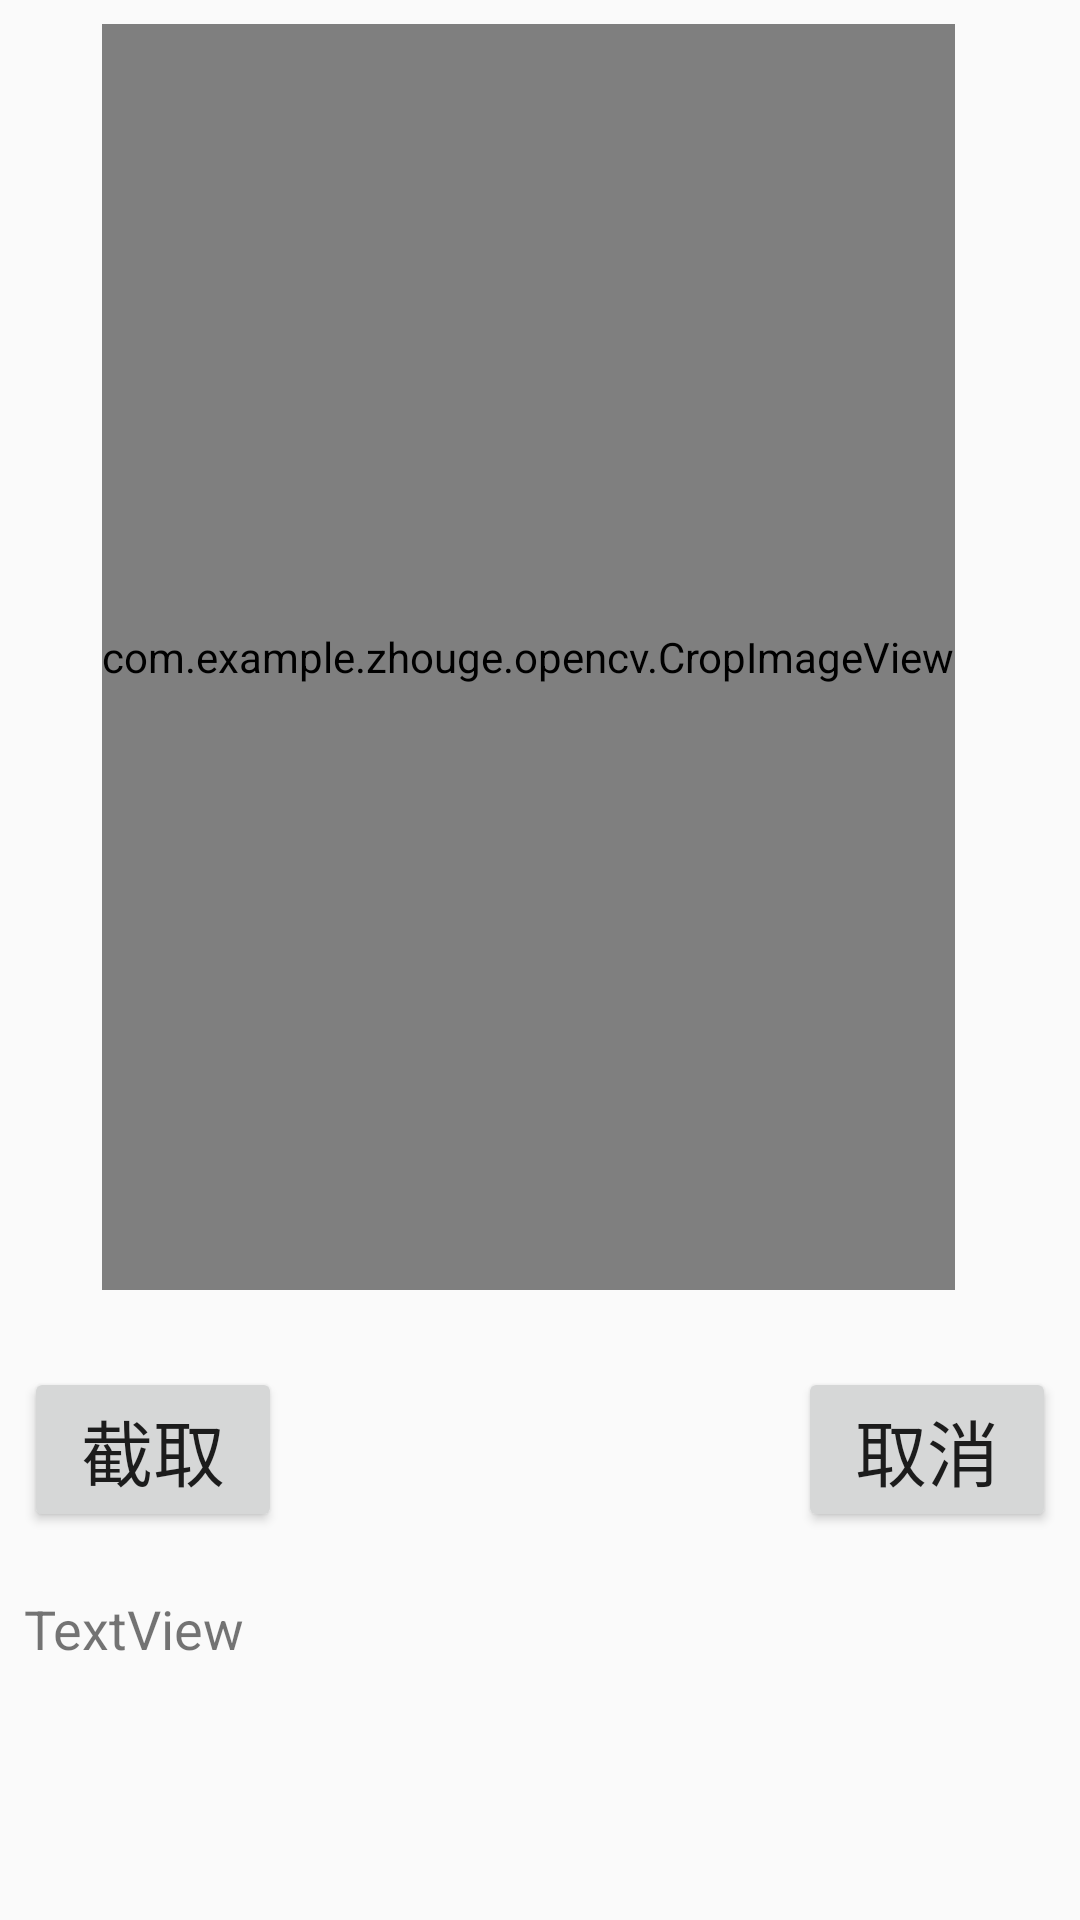

Layout XML and referenced resources for this Android screen:
<!-- AndroidManifest.xml: application theme AppTheme -->
<!-- res/layout/activity_crop_image_.xml -->
<?xml version="1.0" encoding="utf-8"?>
<android.support.constraint.ConstraintLayout xmlns:android="http://schemas.android.com/apk/res/android"
    xmlns:app="http://schemas.android.com/apk/res-auto"
    xmlns:tools="http://schemas.android.com/tools"
    android:layout_width="match_parent"
    android:layout_height="match_parent"
    tools:context=".CropImage_Activity">


    <com.example.zhouge.opencv.CropImageView
        android:id="@+id/cropimageview"
        android:layout_width="wrap_content"
        android:layout_height="422dp"
        android:layout_marginEnd="8dp"
        android:layout_marginTop="8dp"
        app:layout_constraintEnd_toEndOf="parent"
        app:layout_constraintStart_toStartOf="parent"
        app:layout_constraintTop_toTopOf="parent" />

    <LinearLayout
        android:id="@+id/linearLayout"
        android:layout_width="match_parent"
        android:layout_height="wrap_content"
        android:layout_marginBottom="8dp"
        android:layout_marginEnd="8dp"
        android:layout_marginStart="8dp"
        android:layout_marginTop="8dp"
        android:orientation="horizontal"
        app:layout_constraintBottom_toBottomOf="parent"
        app:layout_constraintEnd_toEndOf="parent"
        app:layout_constraintHorizontal_bias="0.0"
        app:layout_constraintStart_toStartOf="parent"
        app:layout_constraintTop_toBottomOf="@+id/cropimageview"
        app:layout_constraintVertical_bias="0.126">


        <Button

            android:id="@+id/crop_button"
            android:layout_width="0dp"
            android:layout_height="wrap_content"
            android:layout_weight="1"
            android:text="截取"
            android:textSize="24sp" />

        <LinearLayout
            android:layout_width="0dp"
            android:layout_height="match_parent"
            android:layout_weight="2"></LinearLayout>

        <Button
            android:id="@+id/button_cannel"
            android:layout_width="0dp"
            android:layout_height="wrap_content"
            android:layout_weight="1"
            android:text="取消"
            android:textSize="24sp" />
    </LinearLayout>

    <TextView
        android:id="@+id/recognitetext"
        android:layout_width="374dp"
        android:layout_height="48dp"
        android:layout_marginBottom="8dp"
        android:layout_marginEnd="8dp"
        android:layout_marginStart="8dp"
        android:layout_marginTop="20dp"
        android:text="TextView"
        android:textSize="18sp"
        app:layout_constraintBottom_toBottomOf="parent"
        app:layout_constraintEnd_toEndOf="parent"
        app:layout_constraintHorizontal_bias="0.0"
        app:layout_constraintStart_toStartOf="parent"
        app:layout_constraintTop_toBottomOf="@+id/linearLayout"
        app:layout_constraintVertical_bias="0.0" />


</android.support.constraint.ConstraintLayout>
<!-- resources referenced by this layout -->
<resources>
  <style name="AppTheme" parent="Base.Theme.AppCompat.Light.DarkActionBar">
          
          <item name="colorPrimary">@color/colorPrimary</item>
          <item name="colorPrimaryDark">@color/colorPrimaryDark</item>
          <item name="colorAccent">@color/colorAccent</item>
      </style>
  <!-- not gathered from this repository: default colours our renderer supplied (Android Studio template values) -->
  <color name="colorPrimary">#FF6200EE</color>
  <color name="colorPrimaryDark">#FF3700B3</color>
  <color name="colorAccent">#FF03DAC5</color>
</resources>
